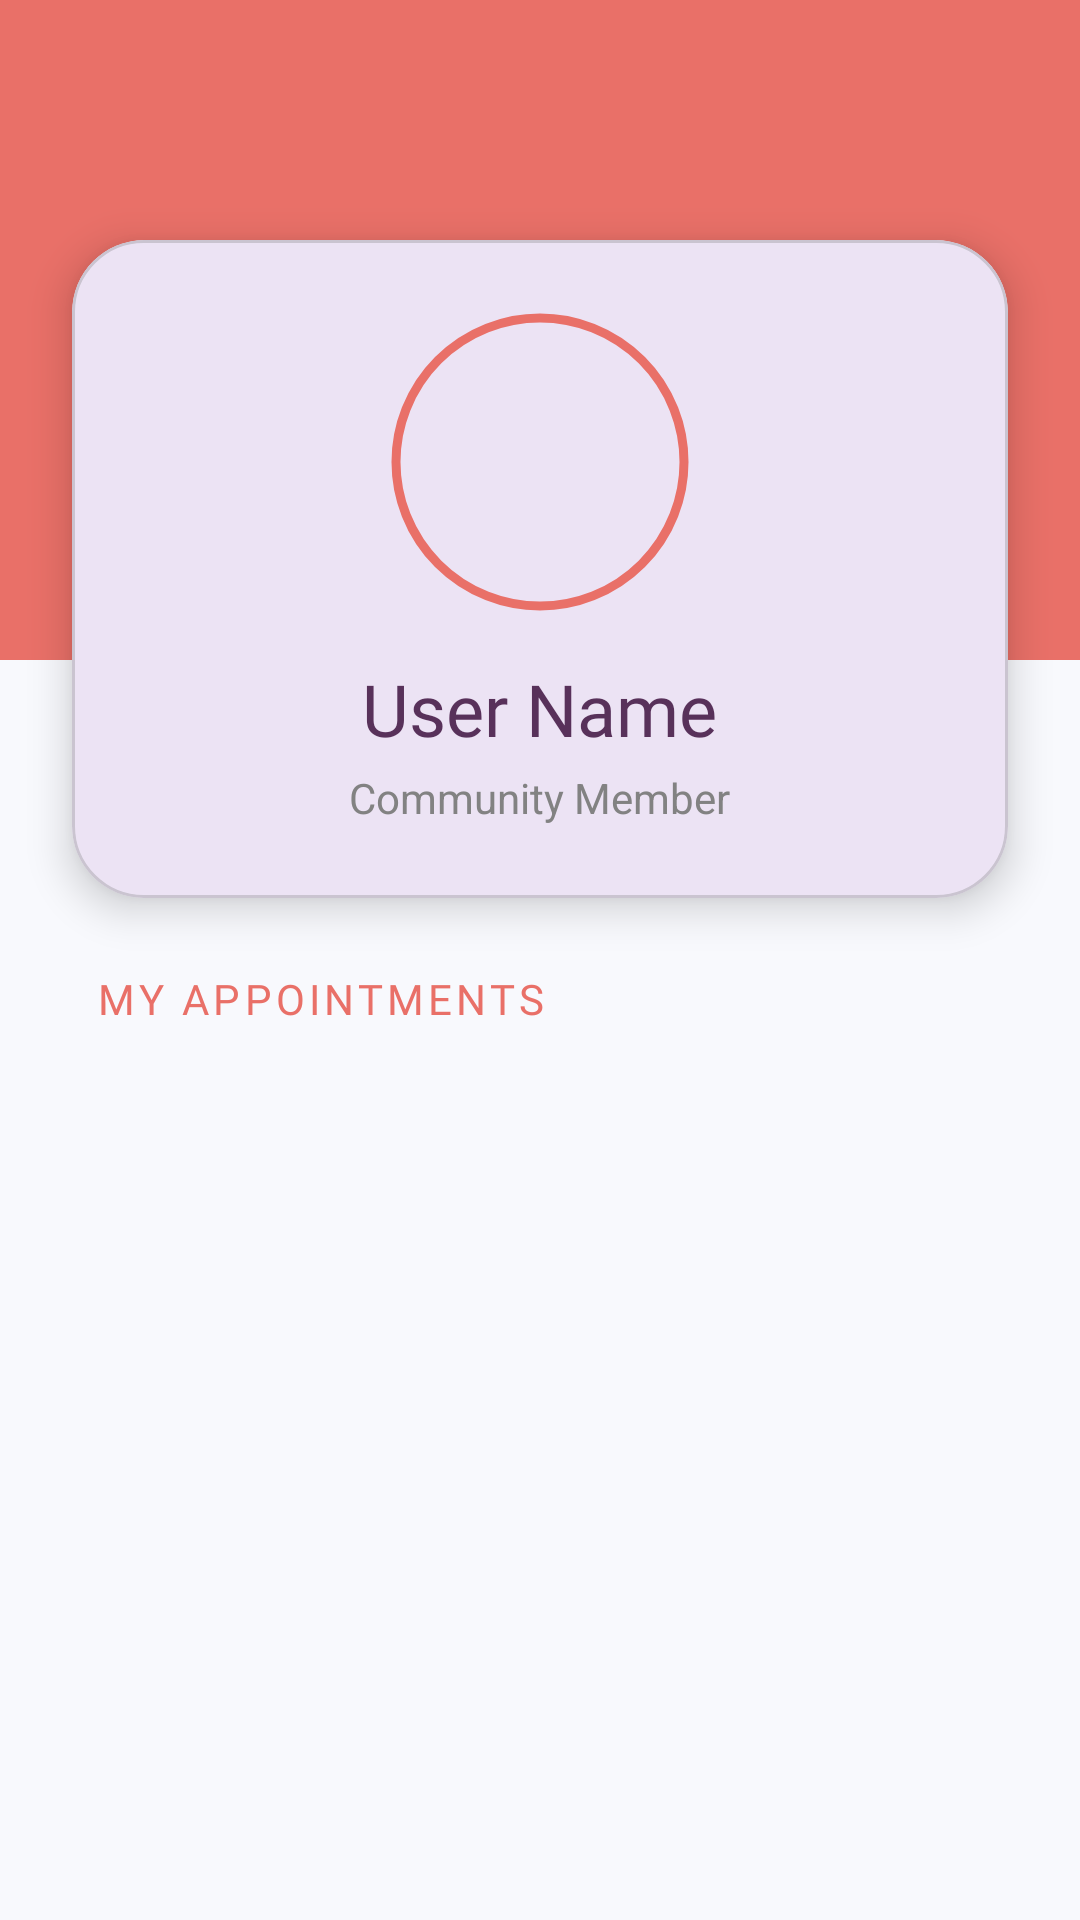

Write the Android layout XML for this screen, with the resource values it uses.
<!-- AndroidManifest.xml: application theme Theme.HealthApp -->
<!-- res/layout/user_appointmentlist.xml -->
<?xml version="1.0" encoding="utf-8"?>
<androidx.constraintlayout.widget.ConstraintLayout xmlns:android="http://schemas.android.com/apk/res/android"
    xmlns:app="http://schemas.android.com/apk/res-auto"
    xmlns:tools="http://schemas.android.com/tools"
    android:layout_width="match_parent"
    android:layout_height="match_parent"
    android:background="#F8F9FD" >

    <View
        android:id="@+id/topBackground"
        android:layout_width="match_parent"
        android:layout_height="220dp"
        android:background="#E97068"
        app:layout_constraintTop_toTopOf="parent" />

    <ImageView
        android:id="@+id/btnBack"
        android:layout_width="40dp"
        android:layout_height="40dp"
        android:layout_marginStart="16dp"
        android:layout_marginTop="16dp"
        android:background="?attr/selectableItemBackgroundBorderless"
        android:padding="8dp"
        android:src="@drawable/ic_back"
        app:layout_constraintStart_toStartOf="parent"
        app:layout_constraintTop_toTopOf="parent"
        app:tint="#FFFFFF" />

    <com.google.android.material.card.MaterialCardView
        android:id="@+id/profileCard"
        android:layout_width="match_parent"
        android:layout_height="wrap_content"
        android:layout_marginHorizontal="24dp"
        android:layout_marginTop="80dp"
        app:cardCornerRadius="24dp"
        app:cardElevation="8dp"
        app:layout_constraintTop_toTopOf="parent">

        <LinearLayout
            android:layout_width="match_parent"
            android:layout_height="wrap_content"
            android:gravity="center"
            android:orientation="vertical"
            android:padding="24dp">

            <com.google.android.material.imageview.ShapeableImageView
                android:id="@+id/ivUserProfile"
                android:layout_width="100dp"
                android:layout_height="100dp"
                android:padding="2dp"
                android:src="@drawable/user"
                app:shapeAppearanceOverlay="@style/CircleImage"
                app:strokeColor="#E97068"
                app:strokeWidth="3dp" />

            <TextView
                android:id="@+id/tvUserFullName"
                android:layout_width="wrap_content"
                android:layout_height="wrap_content"
                android:layout_marginTop="16dp"
                android:fontFamily="@font/francois_one"
                android:text="User Name"
                android:textColor="#58315A"
                android:textSize="24sp" />

            <TextView
                android:layout_width="wrap_content"
                android:layout_height="wrap_content"
                android:text="Community Member"
                android:textColor="#828282"
                android:textSize="14sp"
                android:layout_marginTop="4dp"/>

        </LinearLayout>
    </com.google.android.material.card.MaterialCardView>

    <TextView
        android:id="@+id/tvLabel"
        android:layout_width="wrap_content"
        android:layout_height="wrap_content"
        android:layout_marginStart="32dp"
        android:layout_marginTop="24dp"
        android:fontFamily="@font/francois_one"
        android:text="MY APPOINTMENTS"
        android:textColor="#E97068"
        android:textSize="14sp"
        android:letterSpacing="0.1"
        app:layout_constraintStart_toStartOf="parent"
        app:layout_constraintTop_toBottomOf="@id/profileCard" />

    <androidx.recyclerview.widget.RecyclerView
        android:id="@+id/rvUserAppointments"
        android:layout_width="match_parent"
        android:layout_height="0dp"
        android:layout_marginTop="8dp"
        android:clipToPadding="false"
        android:paddingHorizontal="16dp"
        android:paddingBottom="24dp"
        app:layout_constraintBottom_toBottomOf="parent"
        app:layout_constraintTop_toBottomOf="@id/tvLabel"
        tools:listitem="@layout/item_user_appointment" />

</androidx.constraintlayout.widget.ConstraintLayout>
<!-- res/layout/item_user_appointment.xml (included above) -->
<?xml version="1.0" encoding="utf-8"?>
<com.google.android.material.card.MaterialCardView xmlns:android="http://schemas.android.com/apk/res/android"
    xmlns:app="http://schemas.android.com/apk/res-auto"
    android:layout_width="match_parent"
    android:layout_height="wrap_content"
    android:layout_marginHorizontal="24dp"
    android:layout_marginVertical="8dp"
    app:cardCornerRadius="16dp"
    app:cardElevation="0dp"
    app:cardBackgroundColor="#F0F9FF">

    <androidx.constraintlayout.widget.ConstraintLayout
        android:layout_width="match_parent"
        android:layout_height="wrap_content"
        android:padding="20dp">

        <com.google.android.material.imageview.ShapeableImageView
            android:id="@+id/ivAppointmentIcon"
            android:layout_width="60dp"
            android:layout_height="60dp"
            android:src="@drawable/user"
            android:background="#D1EFFF"
            android:padding="12dp"
            app:shapeAppearanceOverlay="@style/CircleImage"
            app:layout_constraintStart_toStartOf="parent"
            app:layout_constraintTop_toTopOf="parent"
            app:layout_constraintBottom_toBottomOf="parent" />

        <TextView
            android:id="@+id/tvAppointmentDate"
            android:layout_width="wrap_content"
            android:layout_height="wrap_content"
            android:text="15/10/2023"
            android:textColor="#007DA5"
            android:textSize="28sp"
            android:textStyle="bold"
            app:layout_constraintEnd_toEndOf="parent"
            app:layout_constraintTop_toTopOf="parent" />

        <TextView
            android:id="@+id/tvAppointmentTime"
            android:layout_width="wrap_content"
            android:layout_height="wrap_content"
            android:layout_marginTop="4dp"
            android:text="09:00 AM"
            android:textColor="#333333"
            android:textSize="16sp"
            app:layout_constraintEnd_toEndOf="parent"
            app:layout_constraintTop_toBottomOf="@id/tvAppointmentDate" />

    </androidx.constraintlayout.widget.ConstraintLayout>
</com.google.android.material.card.MaterialCardView>
<!-- resources referenced by this layout -->
<resources>
  <style name="CircleImage" parent="">
          <item name="cornerSize">50%</item>
      </style>
  <style name="Theme.HealthApp" parent="Base.Theme.HealthApp" />
  <style name="Base.Theme.HealthApp" parent="Theme.Material3.DayNight.NoActionBar">
          
          <item name="android:windowFullscreen">true</item>
          <item name="android:windowContentOverlay">@null</item>
      </style>
</resources>
